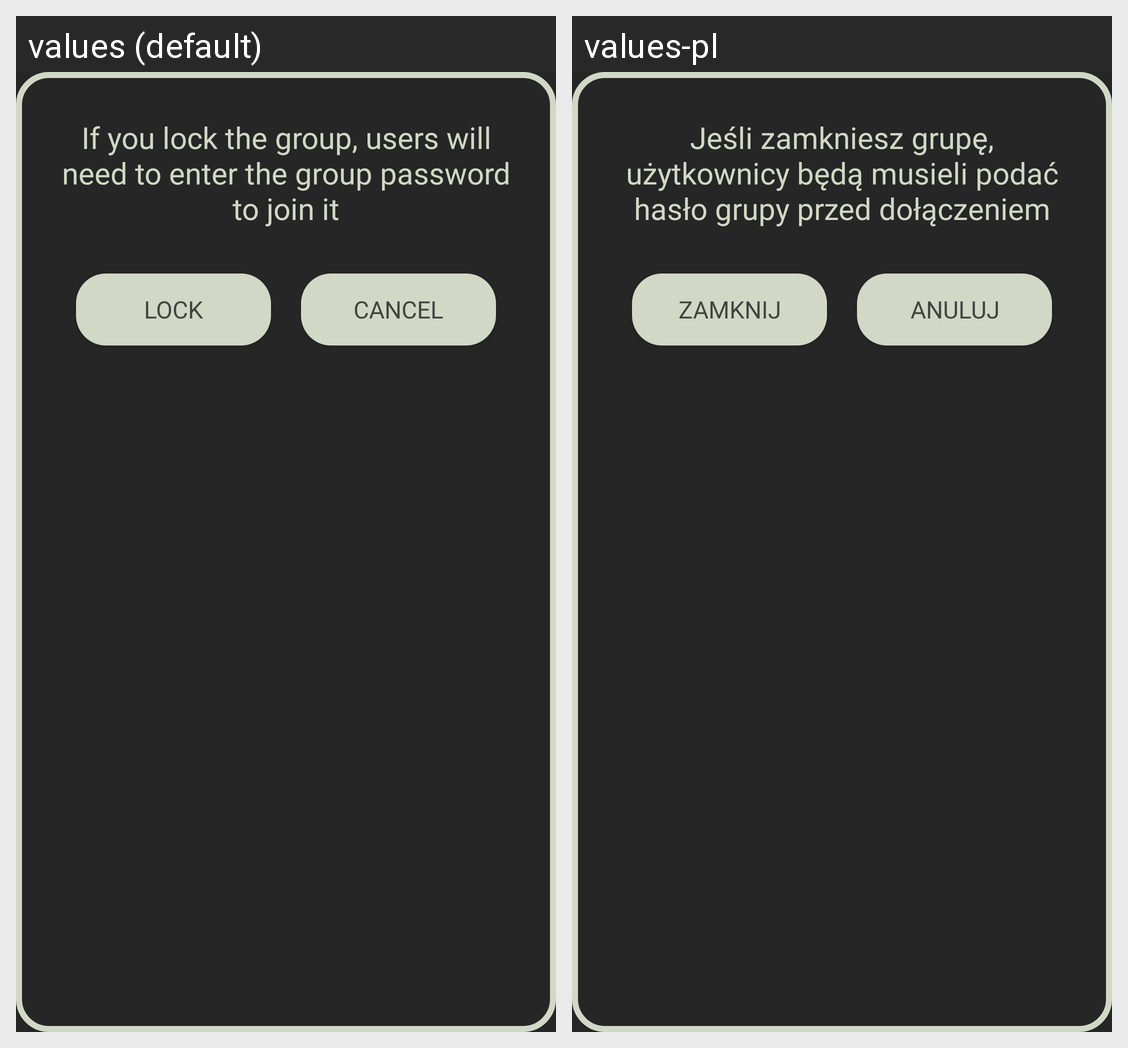

Locale-by-locale string values for the Android screen shown in this grid:
Android screen res/layout/dialog_warning_group_setting_change.xml rendered under 2 locales, left to right: values (default), values-pl. Device: Nexus 5 (rendered at 1080×1920; each locale shown at half size, 540×960, under a caption strip naming it); theme Theme.Klass.
Strings drawn on this screen, with the default value and each locale's value (text and hints the layout hard-codes, and strings that could not be matched under every locale, appear in the picture but are not listed):

warning_locking_group
  values: If you lock the group, users will need to enter the group password to join it
  values-pl: Jeśli zamkniesz grupę, użytkownicy będą musieli podać hasło grupy przed dołączeniem

lock_button
  values: LOCK
  values-pl: ZAMKNIJ

cancel_button
  values: CANCEL
  values-pl: ANULUJ
